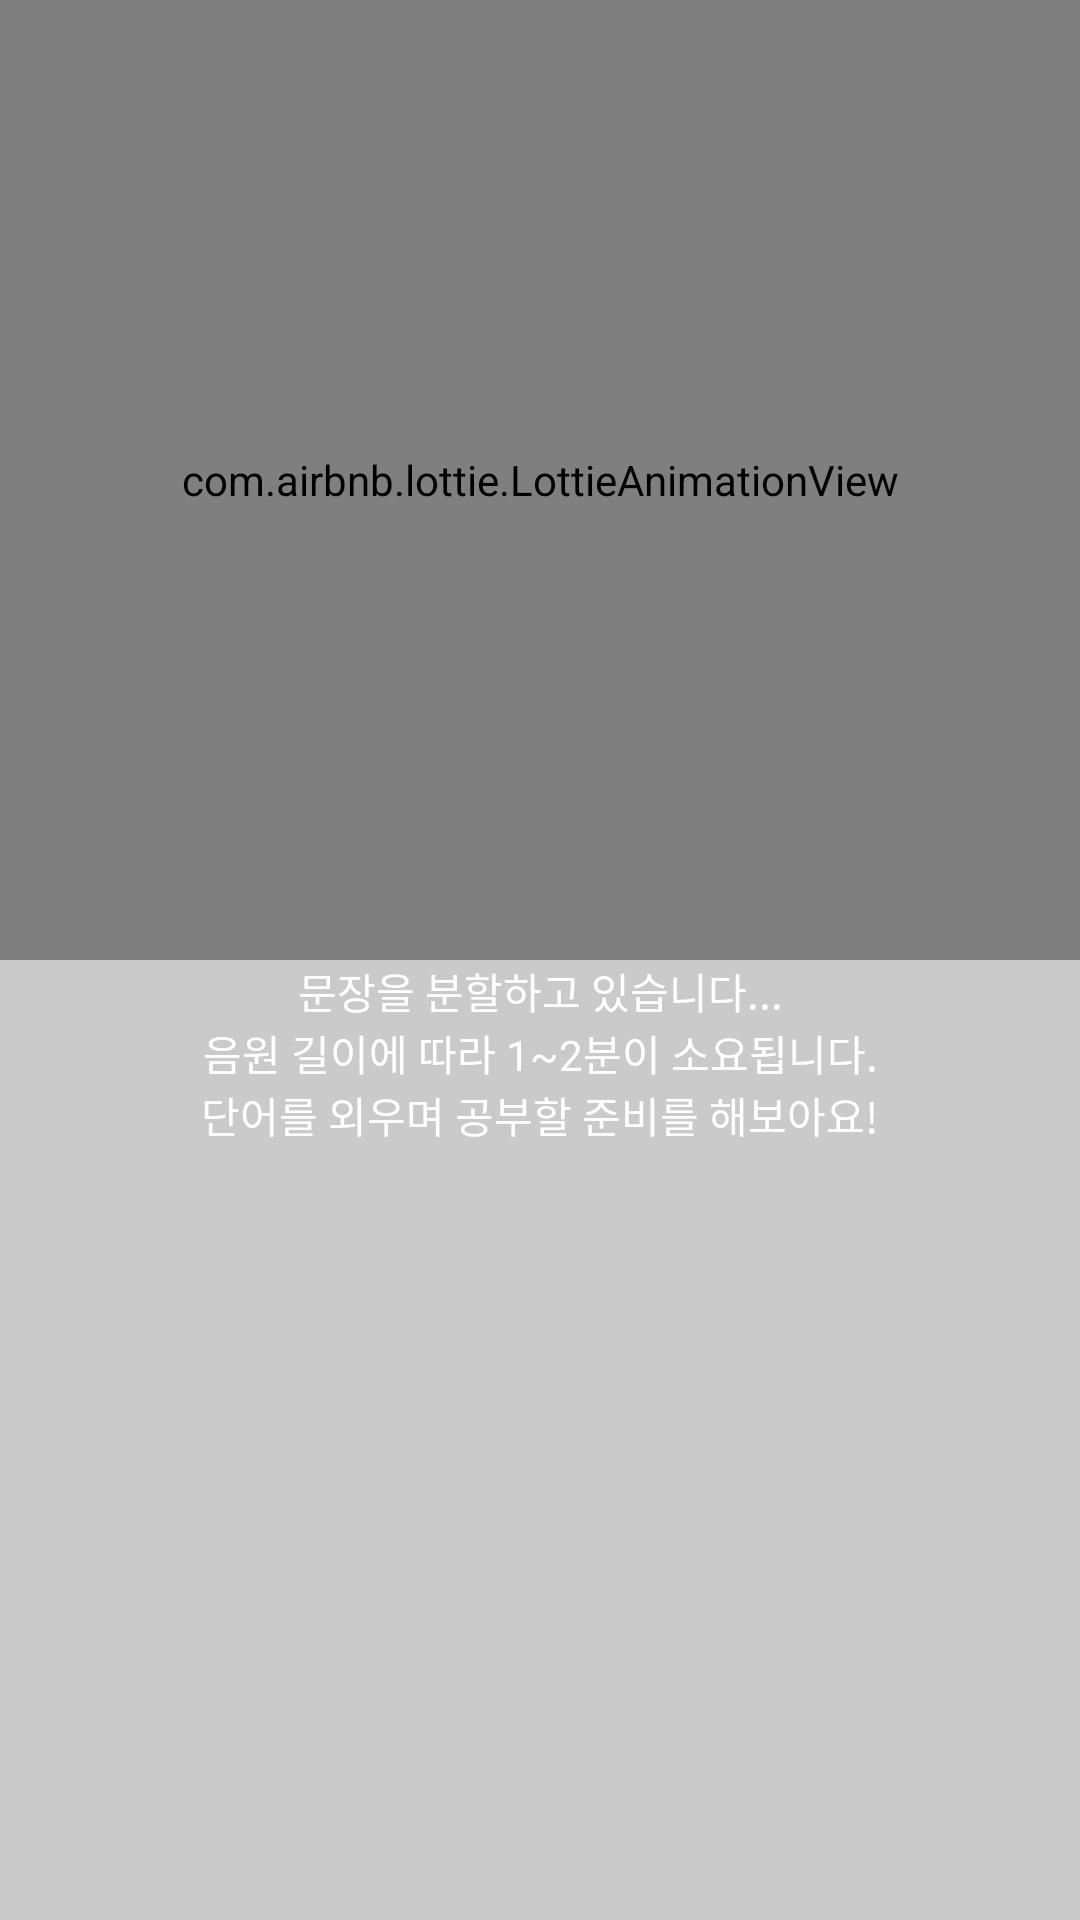

Produce the Android XML layout that renders to this screen, including the resource entries it uses.
<!-- AndroidManifest.xml: application theme AppTheme -->
<!-- res/layout/activity_uploading.xml -->
<?xml version="1.0" encoding="utf-8"?>
<LinearLayout xmlns:android="http://schemas.android.com/apk/res/android"
    xmlns:app="http://schemas.android.com/apk/res-auto"
    android:layout_width="match_parent"
    android:layout_height="match_parent"
    android:background="#1A000000"
    android:orientation="vertical">


    <LinearLayout
        android:id="@+id/linear1"
        android:layout_width="match_parent"
        android:layout_height="0dp"
        android:layout_weight="1"
        android:background="#1A000000"
        android:orientation="vertical">

        <ImageView
            android:id="@+id/imageview"
            android:layout_width="match_parent"
            android:layout_height="match_parent"
            android:layout_gravity="center"
            android:src="@drawable/toest_waiting_img"
            android:visibility="gone"
            app:layout_constraintBottom_toTopOf="@+id/tv1"

            />

        <com.airbnb.lottie.LottieAnimationView
            android:id="@+id/animation_view"
            android:layout_width="match_parent"
            android:layout_height="match_parent"
            android:layout_gravity="center"
            app:lottie_autoPlay="true"
            app:lottie_fileName="toest_animation2.json" />

    </LinearLayout>

    <LinearLayout
        android:layout_width="match_parent"
        android:layout_height="0dp"
        android:layout_weight="1"
        android:background="#1A000000"
        android:orientation="vertical">

        <TextView
            android:id="@+id/tv1"
            android:layout_width="match_parent"
            android:layout_height="wrap_content"
            android:gravity="center"
            android:text="문장을 분할하고 있습니다..."
            android:textColor="#ffffff" />

        <TextView
            android:id="@+id/tv2"
            android:layout_width="match_parent"
            android:layout_height="wrap_content"
            android:gravity="center"
            android:text="음원 길이에 따라 1~2분이 소요됩니다."
            android:textColor="#ffffff" />

        <TextView
            android:id="@+id/tv3"
            android:layout_width="match_parent"
            android:layout_height="match_parent"
            android:gravity="center_horizontal"
            android:text="단어를 외우며 공부할 준비를 해보아요!"
            android:textColor="#ffffff"

            />
    </LinearLayout>
</LinearLayout>
<!-- resources referenced by this layout -->
<resources>
  <!-- drawable toest_waiting_img: png bitmap (drawable, 6299 bytes) -->
  <style name="AppTheme" parent="Theme.AppCompat.Light.DarkActionBar">
      
      <item name="colorPrimary">@color/colorPrimary</item>
      <item name="colorPrimaryDark">@color/colorPrimaryDark</item>
      <item name="colorAccent">@color/colorAccent</item>
    </style>
  <color name="colorPrimary">#ffffff</color>
  <color name="colorPrimaryDark">#BFBFBF</color>
  <color name="colorAccent">#FFC107</color>
</resources>
